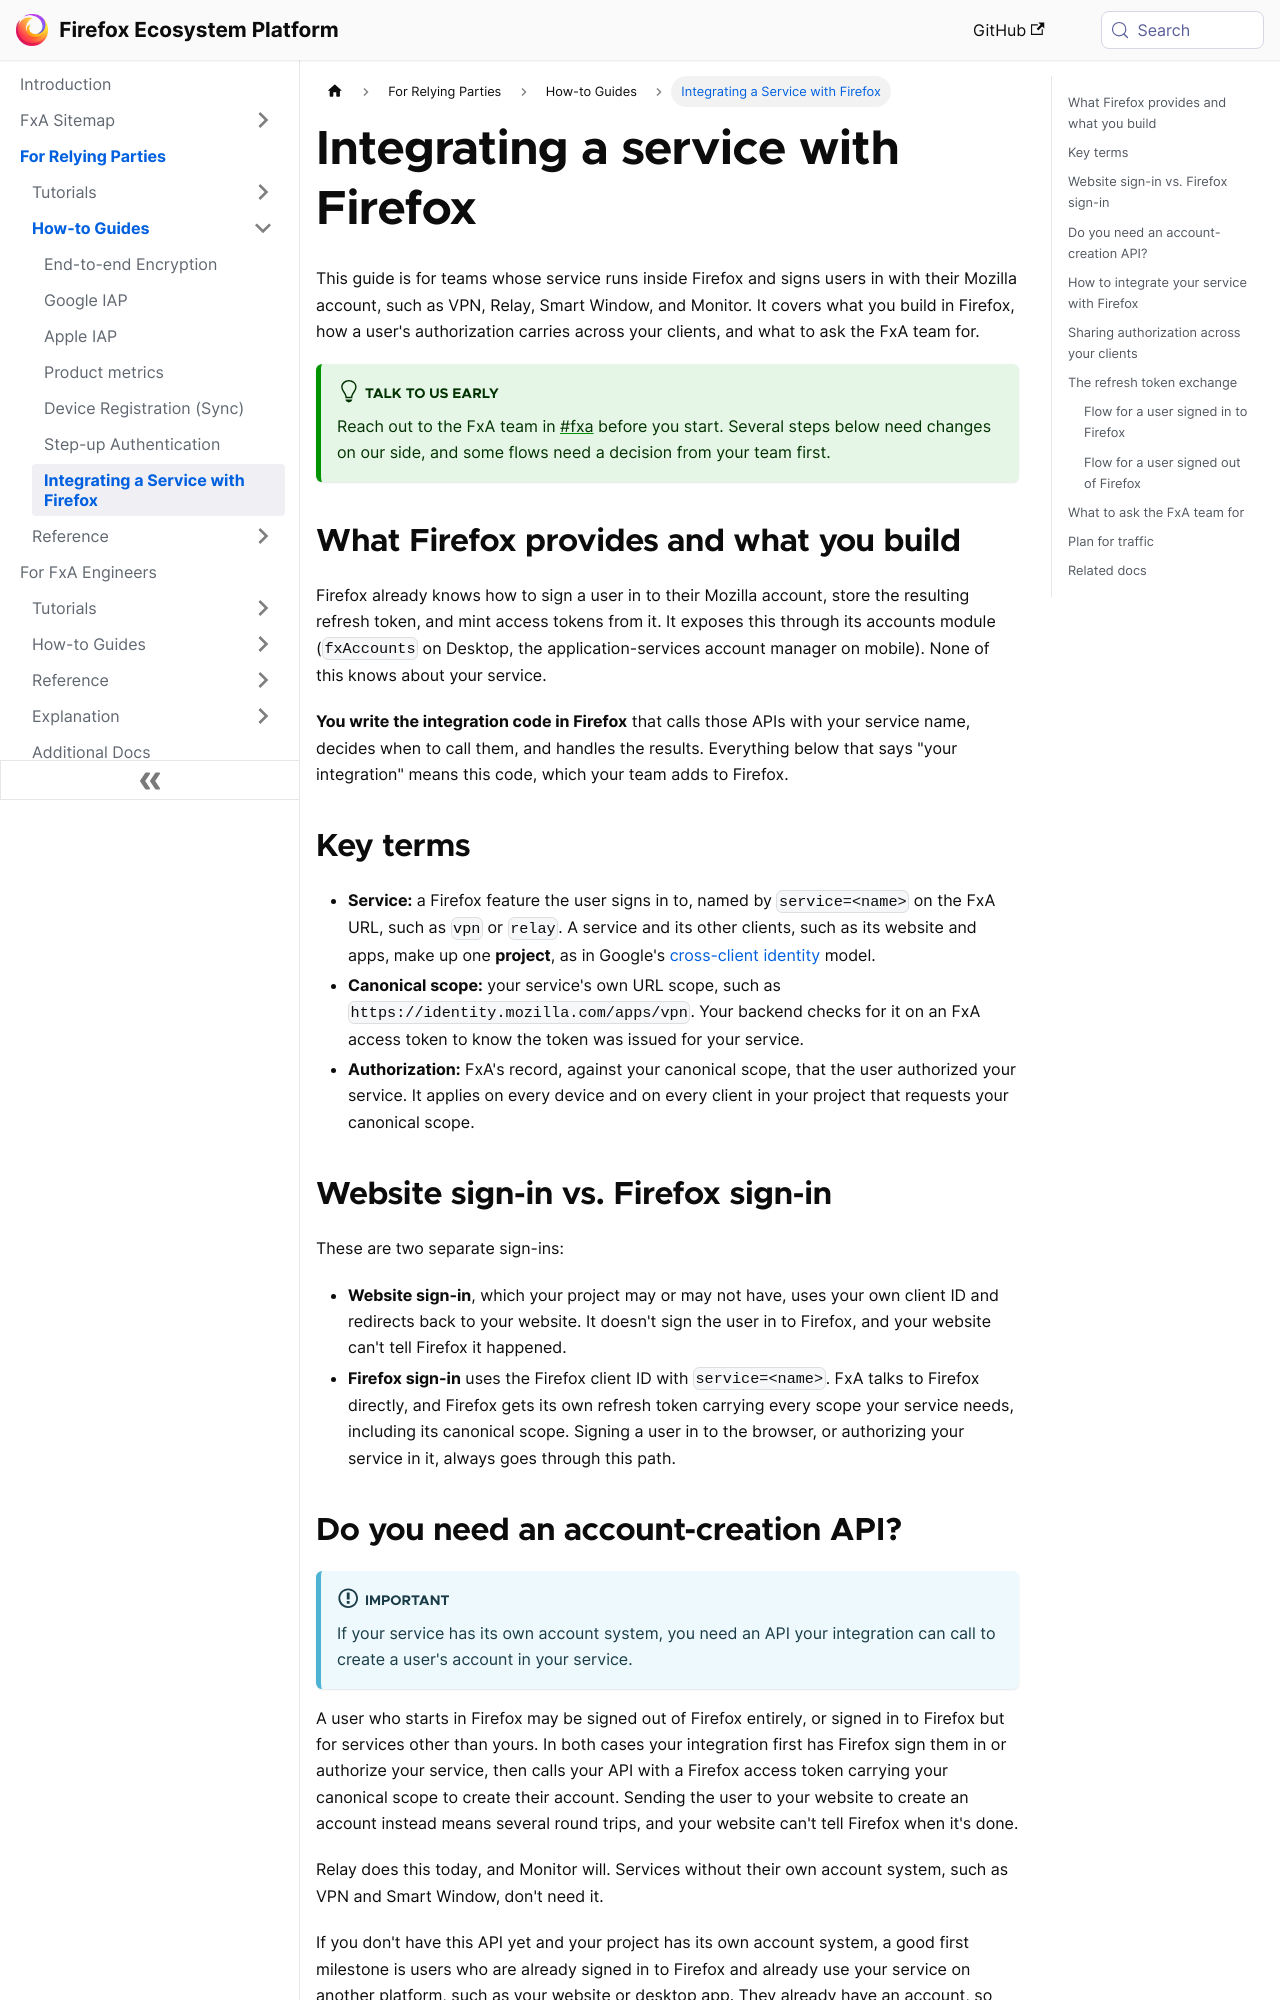

repository: mozilla/ecosystem-platform · page: relying-parties/how-tos/firefox-browser-services.html · generator: docusaurus

---
id: firefox-browser-services
title: Integrating a Service with Firefox
sidebar_label: Integrating a Service with Firefox
---

# Integrating a service with Firefox

This guide is for teams whose service runs inside Firefox and signs users in with their Mozilla account, such as VPN, Relay, Smart Window, and Monitor. It covers what you build in Firefox, how a user's authorization carries across your clients, and what to ask the FxA team for.

:::tip Talk to us early
Reach out to the FxA team in [#fxa](https://mozilla.slack.com/archives/C4D36CAJW) before you start. Several steps below need changes on our side, and some flows need a decision from your team first.
:::

## What Firefox provides and what you build

Firefox already knows how to sign a user in to their Mozilla account, store the resulting refresh token, and mint access tokens from it. It exposes this through its accounts module (`fxAccounts` on Desktop, the application-services account manager on mobile). None of this knows about your service.

**You write the integration code in Firefox** that calls those APIs with your service name, decides when to call them, and handles the results. Everything below that says "your integration" means this code, which your team adds to Firefox.

## Key terms

- **Service:** a Firefox feature the user signs in to, named by `service=<name>` on the FxA URL, such as `vpn` or `relay`. A service and its other clients, such as its website and apps, make up one **project**, as in Google's [cross-client identity](https://developers.google.com/identity/protocols/oauth2/cross-client-identity) model.
- **Canonical scope:** your service's own URL scope, such as `https://identity.mozilla.com/apps/vpn`. Your backend checks for it on an FxA access token to know the token was issued for your service.
- **Authorization:** FxA's record, against your canonical scope, that the user authorized your service. It applies on every device and on every client in your project that requests your canonical scope.

## Website sign-in vs. Firefox sign-in

These are two separate sign-ins:

- **Website sign-in**, which your project may or may not have, uses your own client ID and redirects back to your website. It doesn't sign the user in to Firefox, and your website can't tell Firefox it happened.
- **Firefox sign-in** uses the Firefox client ID with `service=<name>`. FxA talks to Firefox directly, and Firefox gets its own refresh token carrying every scope your service needs, including its canonical scope. Signing a user in to the browser, or authorizing your service in it, always goes through this path.
